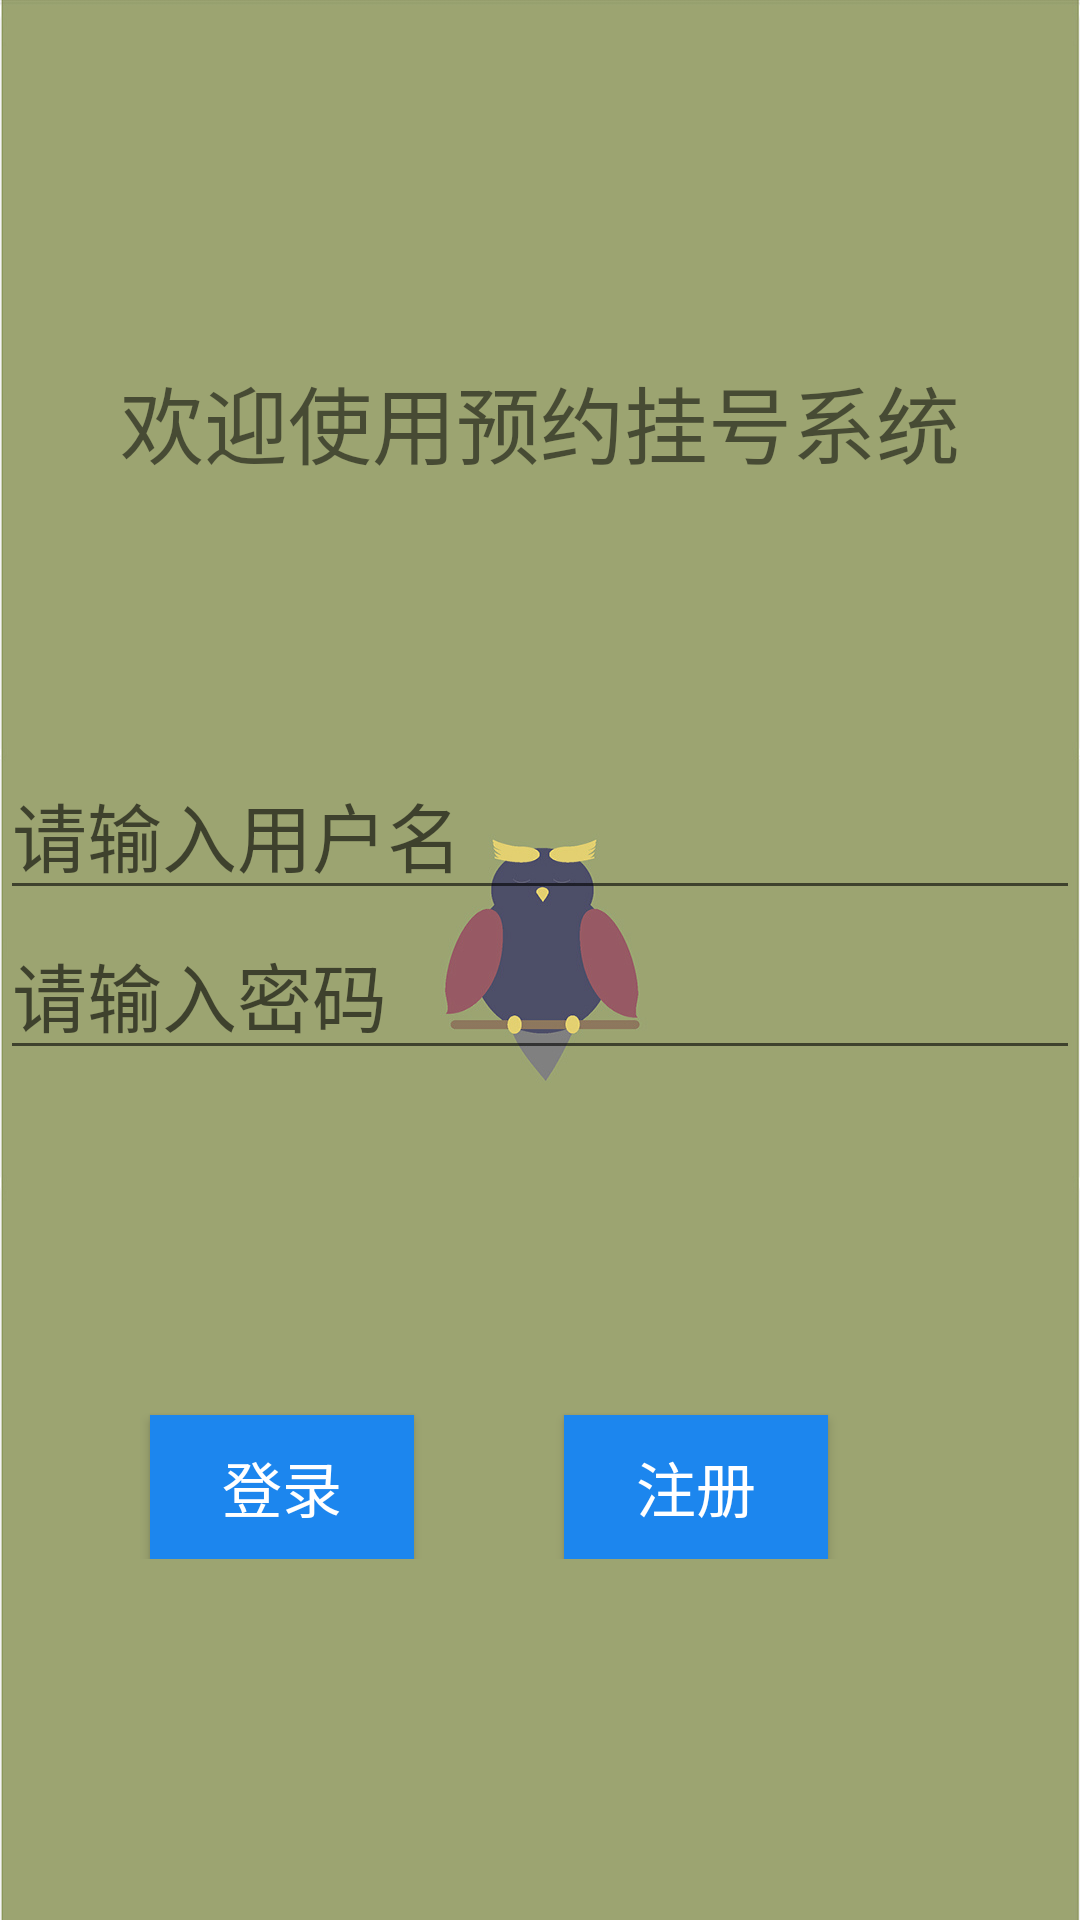

Reconstruct the res/layout file that produces this screen, plus the resources it refers to.
<!-- AndroidManifest.xml: application theme Theme.HospitalAppointy -->
<!-- res/layout/activity_login.xml -->
<?xml version="1.0" encoding="utf-8"?>
<RelativeLayout xmlns:android="http://schemas.android.com/apk/res/android"
    android:id="@+id/activity_login"
    android:background="@drawable/loginbgc"
    android:layout_width="match_parent"
    android:layout_height="match_parent"
    android:layout_margin="16dp">
    <LinearLayout
        android:layout_width="match_parent"
        android:layout_height="wrap_content">
        <TextView
            android:layout_width="wrap_content"
            android:layout_height="wrap_content"
            android:text="欢迎使用预约挂号系统"
            android:textSize="28dp"
            android:layout_marginTop="120dp"
            android:layout_marginLeft="40dp">
        </TextView>
    </LinearLayout>
    <LinearLayout
        android:id="@+id/inputText"
        android:layout_width="match_parent"
        android:layout_height="wrap_content"
        android:layout_marginTop="250dp"
        android:orientation="vertical">

        <EditText
            android:id="@+id/phone_text"
            android:layout_width="match_parent"
            android:layout_height="wrap_content"
            android:hint="请输入用户名"
            android:maxLength="11"
            android:textSize="25sp" />

        <EditText
            android:id="@+id/password_text"
            android:layout_width="match_parent"
            android:layout_height="wrap_content"
            android:ems="10"
            android:hint="请输入密码"
            android:inputType="textPassword"
            android:maxLength="32"
            android:textSize="25sp" />
    </LinearLayout>

    <LinearLayout

        android:layout_width="match_parent"
        android:layout_height="wrap_content"
        android:layout_below="@+id/inputText"
        android:layout_marginTop="100dp">

        <Button
            android:id="@+id/login_button"
            android:layout_width="wrap_content"
            android:layout_height="wrap_content"
            android:layout_marginLeft="50dp"
            android:layout_marginTop="15dp"
            android:background="#1C86EE"
            android:text="登录"
            android:textAppearance="@style/TextAppearance.AppCompat"
            android:textColor="#fff"
            android:textSize="20dp" />

        <Button
            android:id="@+id/register_button"
            android:layout_width="wrap_content"
            android:layout_height="wrap_content"
            android:layout_marginLeft="50dp"
            android:layout_marginTop="15dp"
            android:background="#1C86EE"
            android:text="注册"
            android:textAppearance="@style/TextAppearance.AppCompat"
            android:textColor="#fff"
            android:textSize="20dp" />
    </LinearLayout>
</RelativeLayout>
<!-- resources referenced by this layout -->
<resources>
  <!-- drawable loginbgc: jpg bitmap (drawable, 75398 bytes) -->
  <style name="Theme.HospitalAppointy" parent="Theme.MaterialComponents.DayNight.DarkActionBar">
          
          <item name="colorPrimary">@color/purple_500</item>
          <item name="colorPrimaryVariant">@color/purple_700</item>
          <item name="colorOnPrimary">@color/white</item>
          
          <item name="colorSecondary">@color/teal_200</item>
          <item name="colorSecondaryVariant">@color/teal_700</item>
          <item name="colorOnSecondary">@color/black</item>
          
          <item name="android:statusBarColor">?attr/colorPrimaryVariant</item>
          
      </style>
  <!-- not gathered from this repository: default colours our renderer supplied (Android Studio template values) -->
  <color name="purple_500">#FF6200EE</color>
  <color name="purple_700">#FF3700B3</color>
  <color name="teal_200">#FF03DAC5</color>
  <color name="teal_700">#FF018786</color>
  <color name="black">#FF000000</color>
  <color name="white">#FFFFFFFF</color>
</resources>
